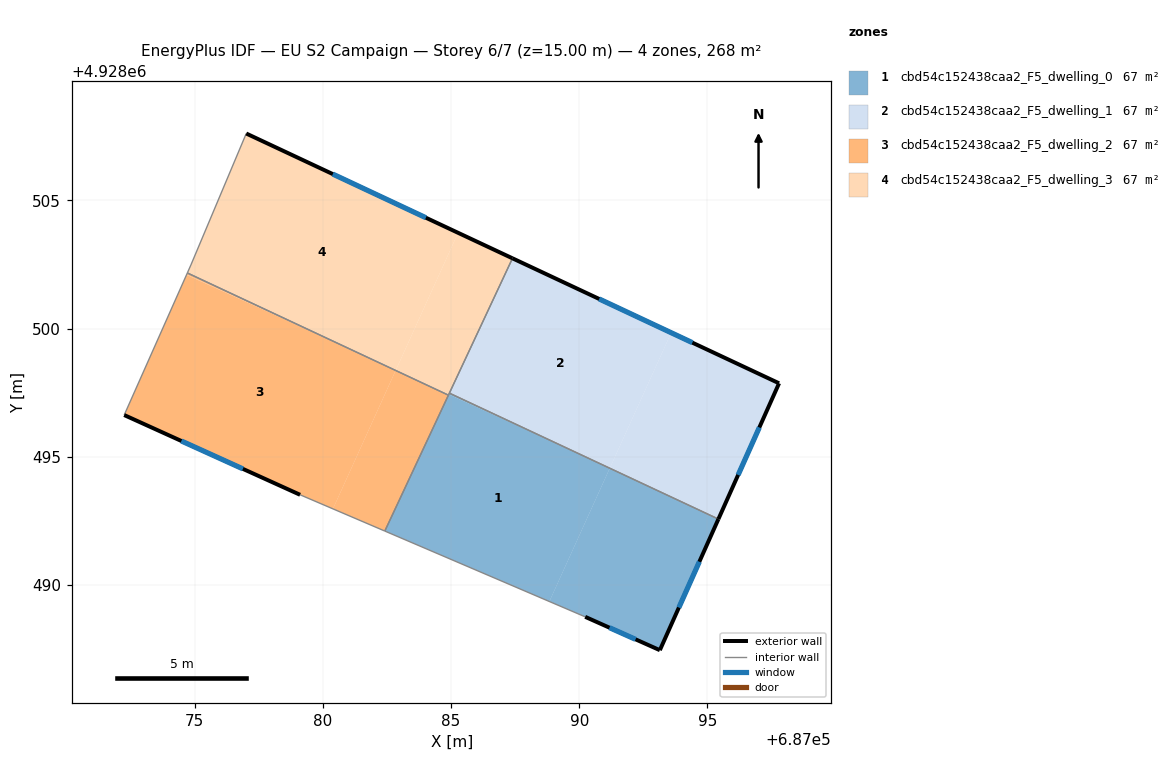
=== STOREY PLAN SPEC (per zone: floor XY polygon, exterior-wall plan segments, windows/doors) ===
zone 1: cbd54c152438caa2_F5_dwelling_0  (66.9 m²)
  floor: (687089.11, 4928495.53) (687091.19, 4928494.56) (687088.83, 4928489.36) (687082.42, 4928492.11) (687084.91, 4928497.43)
  floor: (687095.43, 4928492.57) (687093.14, 4928487.46) (687090.23, 4928488.76) (687088.83, 4928489.36) (687091.19, 4928494.56)
  floor: (687089.11, 4928495.53) (687084.91, 4928497.43) (687084.93, 4928497.49)
  exterior wall: (687093.14, 4928487.46) – (687095.43, 4928492.57)  [5.6 m]
    window: (687093.88, 4928489.12) – (687094.68, 4928490.91)  [2.1 m²]
  exterior wall: (687090.23, 4928488.76) – (687093.14, 4928487.46)  [3.2 m]
    window: (687091.18, 4928488.34) – (687092.20, 4928487.88)  [1.2 m²]
  interior walls: 4
zone 2: cbd54c152438caa2_F5_dwelling_1  (66.9 m²)
  floor: (687093.58, 4928499.84) (687091.20, 4928494.58) (687089.11, 4928495.53) (687084.93, 4928497.49) (687087.39, 4928502.74)
  floor: (687097.79, 4928497.87) (687095.43, 4928492.57) (687091.19, 4928494.56) (687091.20, 4928494.58) (687093.58, 4928499.84)
  floor: (687091.20, 4928494.58) (687091.19, 4928494.56) (687089.11, 4928495.53)
  exterior wall: (687097.79, 4928497.87) – (687087.40, 4928502.74)  [11.5 m]
    window: (687094.41, 4928499.45) – (687090.78, 4928501.16)  [4.2 m²]
  exterior wall: (687095.43, 4928492.57) – (687097.79, 4928497.87)  [5.8 m]
    window: (687096.20, 4928494.30) – (687097.02, 4928496.15)  [2.1 m²]
  interior walls: 2
zone 3: cbd54c152438caa2_F5_dwelling_2  (66.9 m²)
  floor: (687080.57, 4928499.43) (687082.84, 4928498.37) (687080.39, 4928492.97) (687079.11, 4928493.52) (687072.25, 4928496.63) (687074.68, 4928502.10)
  floor: (687080.57, 4928499.43) (687074.69, 4928502.10) (687074.72, 4928502.17)
  floor: (687084.90, 4928497.41) (687082.42, 4928492.11) (687080.39, 4928492.97) (687082.84, 4928498.37)
  exterior wall: (687072.25, 4928496.63) – (687079.11, 4928493.52)  [7.5 m]
    window: (687074.48, 4928495.62) – (687076.88, 4928494.53)  [2.8 m²]
  interior walls: 4
zone 4: cbd54c152438caa2_F5_dwelling_3  (66.9 m²)
  floor: (687085.27, 4928503.74) (687082.85, 4928498.40) (687080.57, 4928499.43) (687074.72, 4928502.17) (687074.85, 4928502.48) (687077.01, 4928507.61)
  floor: (687087.39, 4928502.74) (687084.91, 4928497.43) (687082.84, 4928498.37) (687085.27, 4928503.74)
  floor: (687082.85, 4928498.40) (687082.84, 4928498.37) (687080.57, 4928499.43)
  floor: (687084.91, 4928497.43) (687084.90, 4928497.41) (687082.84, 4928498.37)
  exterior wall: (687087.40, 4928502.74) – (687077.01, 4928507.61)  [11.5 m]
    window: (687084.02, 4928504.33) – (687080.39, 4928506.03)  [4.2 m²]
  interior walls: 5

=== DERIVED (storey summary) ===
Building: EU S2 Campaign
Storey: 6 of 7  (floor level z = 15.00 m)
Storey gross floor area: 267.7 m²
Zones on this storey: 4
  - cbd54c152438caa2_F5_dwelling_0: floor 66.9 m²; exterior wall 8.8 m (26.4 m²); 2 window(s) 3.2 m²; WWR 12.2%
  - cbd54c152438caa2_F5_dwelling_1: floor 66.9 m²; exterior wall 17.3 m (51.8 m²); 2 window(s) 6.3 m²; WWR 12.2%
  - cbd54c152438caa2_F5_dwelling_2: floor 66.9 m²; exterior wall 7.5 m (22.6 m²); 1 window(s) 2.8 m²; WWR 12.2%
  - cbd54c152438caa2_F5_dwelling_3: floor 66.9 m²; exterior wall 11.5 m (34.4 m²); 1 window(s) 4.2 m²; WWR 12.2%
Zone adjacency (shared interzone walls):
  - cbd54c152438caa2_F5_dwelling_0 ↔ cbd54c152438caa2_F5_dwelling_1
  - cbd54c152438caa2_F5_dwelling_0 ↔ cbd54c152438caa2_F5_dwelling_2
  - cbd54c152438caa2_F5_dwelling_0 ↔ cbd54c152438caa2_F5_dwelling_3
  - cbd54c152438caa2_F5_dwelling_1 ↔ cbd54c152438caa2_F5_dwelling_3
  - cbd54c152438caa2_F5_dwelling_2 ↔ cbd54c152438caa2_F5_dwelling_3